Run: headless pygame with SDL's dummy video driver; simulated clock (each Clock.tick advances the game by its frame time, no real sleeping); random seed 0; keys injected as events and as key.get_pressed() state; no mouse input.
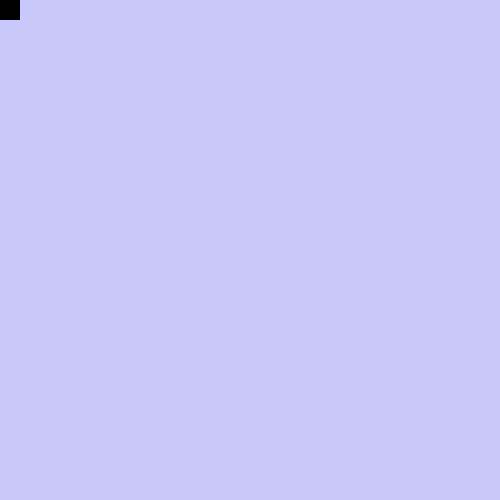
Frame 1 of 4 · flips 1–60 · no input
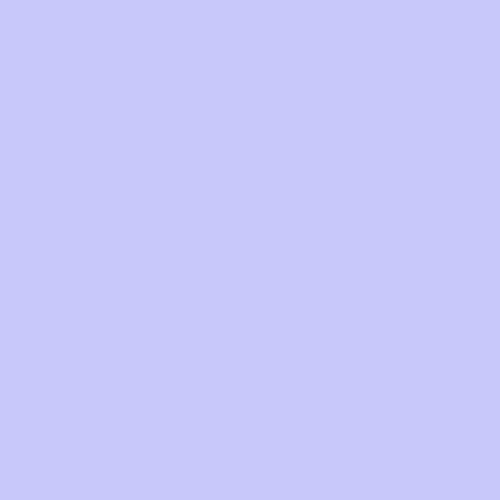
Frame 2 of 4 · flips 61–180 · tapped SPACE, RETURN · held RIGHT (→), D
Frame 3 of 4 · flips 181–300 · held DOWN (↓), S · screen unchanged from frame 2, image omitted
Frame 4 of 4 · flips 301–420 · held LEFT (←), A, UP (↑), W · screen unchanged from frame 3, image omitted

The pygame program that drew these frames:

import pygame

pantalla = pygame.display.set_mode((500,500))
pygame.display.set_caption("Nihilista")

x1 = 0
y1 = 0
z1 = 20
zz1 = 20

x1_change = 0       
y1_change = 0
 
clock = pygame.time.Clock()

negrura = True

while negrura:
    for event in pygame.event.get():
        if event.type == pygame.KEYDOWN:
            if event.key == pygame.K_LEFT:
                x1_change = -10
                y1_change = 0
            elif event.key == pygame.K_RIGHT:
                x1_change = 10
                y1_change = 0
            elif event.key == pygame.K_UP:
                y1_change = -10
                x1_change = 0
            elif event.key == pygame.K_DOWN:
                y1_change = 10
                x1_change = 0
 
    x1 = x1 + x1_change
    y1 = y1 + y1_change

    pantalla.fill((200,200,250))
    nihil = pygame.draw.rect(pantalla, (0,0,0), [x1, y1, z1, zz1])
    nausea = pygame.draw.rect(pantalla, (200,200,250), [250, 250, 20, 20])
        
    if nihil.colliderect(nausea):
        z1 = z1+2
        zz1 = zz1+2
    if x1 < 0 and y1 < 0 and z1 > 500 and zz1 > 500:
        negrura = False
        print("La nada se ha adueñado de tu ser")
        pygame.quit()
        quit()

    pygame.display.update()
    clock.tick(20)
